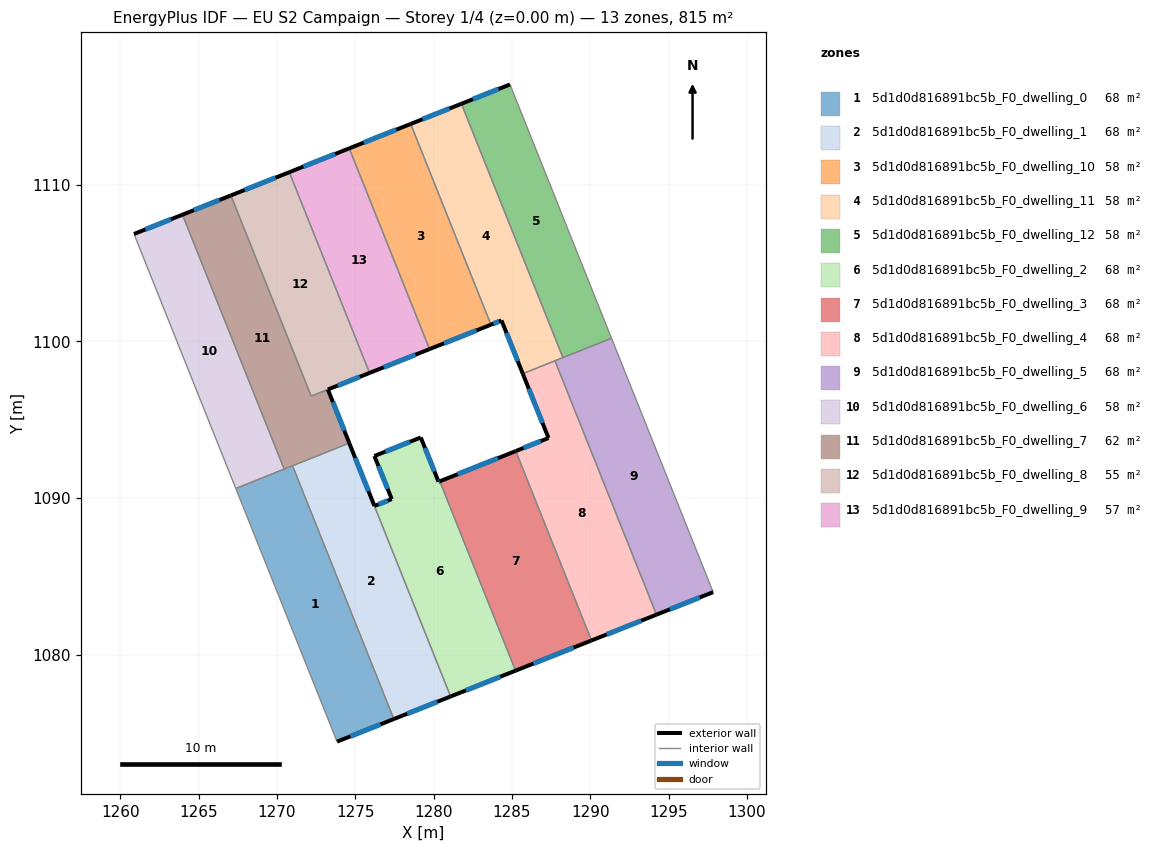
=== STOREY PLAN SPEC (per zone: floor XY polygon, exterior-wall plan segments, windows/doors) ===
zone 1: 5d1d0d816891bc5b_F0_dwelling_0  (67.9 m²)
  floor: (1270.99, 1092.07) (1277.46, 1075.90) (1273.83, 1074.46) (1267.37, 1090.62)
  exterior wall: (1273.83, 1074.46) – (1277.46, 1075.90)  [3.9 m]
    window: (1274.68, 1074.80) – (1276.61, 1075.56)  [3.3 m²]
  interior walls: 4
zone 2: 5d1d0d816891bc5b_F0_dwelling_1  (67.9 m²)
  floor: (1274.61, 1093.51) (1281.08, 1077.34) (1277.46, 1075.90) (1270.99, 1092.07)
  exterior wall: (1277.46, 1075.90) – (1281.08, 1077.34)  [3.9 m]
    window: (1278.31, 1076.24) – (1280.23, 1077.00)  [3.3 m²]
  interior walls: 3
zone 3: 5d1d0d816891bc5b_F0_dwelling_10  (58.2 m²)
  floor: (1278.53, 1113.88) (1283.66, 1101.07) (1279.74, 1099.51) (1274.61, 1112.33)
  exterior wall: (1279.74, 1099.51) – (1283.66, 1101.07)  [4.2 m]
    window: (1280.66, 1099.88) – (1282.73, 1100.71)  [3.6 m²]
  exterior wall: (1278.53, 1113.88) – (1274.61, 1112.33)  [4.2 m]
    window: (1277.61, 1113.52) – (1275.53, 1112.69)  [3.6 m²]
  interior walls: 2
zone 4: 5d1d0d816891bc5b_F0_dwelling_11  (58.2 m²)
  floor: (1281.77, 1115.17) (1288.25, 1098.97) (1285.69, 1097.95) (1284.33, 1101.34) (1283.66, 1101.07) (1278.53, 1113.88)
  exterior wall: (1281.77, 1115.17) – (1278.53, 1113.88)  [3.5 m]
    window: (1281.01, 1114.87) – (1279.29, 1114.19)  [2.9 m²]
  exterior wall: (1284.33, 1101.34) – (1285.69, 1097.95)  [3.7 m]
    window: (1284.65, 1100.54) – (1285.37, 1098.74)  [3.1 m²]
  exterior wall: (1283.66, 1101.07) – (1284.33, 1101.34)  [0.7 m]
    window: (1283.81, 1101.14) – (1284.17, 1101.28)  [0.6 m²]
  interior walls: 4
zone 5: 5d1d0d816891bc5b_F0_dwelling_12  (58.2 m²)
  floor: (1284.87, 1116.41) (1287.62, 1109.53) (1288.38, 1107.62) (1291.35, 1100.21) (1288.25, 1098.97) (1281.77, 1115.17)
  exterior wall: (1284.87, 1116.41) – (1281.77, 1115.17)  [3.3 m]
    window: (1284.14, 1116.12) – (1282.50, 1115.46)  [2.8 m²]
  interior walls: 5
zone 6: 5d1d0d816891bc5b_F0_dwelling_2  (67.9 m²)
  floor: (1280.39, 1091.08) (1285.23, 1078.99) (1281.08, 1077.34) (1274.61, 1093.51) (1276.22, 1089.50) (1277.32, 1089.94) (1276.22, 1092.69) (1279.18, 1093.87) (1280.31, 1091.04)
  exterior wall: (1277.32, 1089.94) – (1276.22, 1089.50)  [1.2 m]
    window: (1277.06, 1089.84) – (1276.48, 1089.60)  [1.0 m²]
  exterior wall: (1276.22, 1092.69) – (1277.32, 1089.94)  [3.0 m]
    window: (1276.48, 1092.05) – (1277.06, 1090.59)  [2.5 m²]
  exterior wall: (1279.18, 1093.87) – (1276.22, 1092.69)  [3.2 m]
    window: (1278.48, 1093.60) – (1276.91, 1092.97)  [2.7 m²]
  exterior wall: (1280.31, 1091.04) – (1279.18, 1093.87)  [3.0 m]
    window: (1280.05, 1091.71) – (1279.44, 1093.21)  [2.6 m²]
  exterior wall: (1280.39, 1091.08) – (1280.31, 1091.04)  [0.1 m]
    window: (1280.37, 1091.07) – (1280.33, 1091.05)  [0.1 m²]
  exterior wall: (1281.08, 1077.34) – (1285.23, 1078.99)  [4.5 m]
    window: (1282.05, 1077.73) – (1284.25, 1078.60)  [3.8 m²]
  exterior wall: (1276.22, 1089.50) – (1274.61, 1093.51)  [4.3 m]
    window: (1275.84, 1090.44) – (1274.99, 1092.57)  [3.6 m²]
  interior walls: 2
zone 7: 5d1d0d816891bc5b_F0_dwelling_3  (67.9 m²)
  floor: (1285.24, 1093.00) (1290.07, 1080.92) (1285.23, 1078.99) (1280.39, 1091.08)
  exterior wall: (1285.23, 1078.99) – (1290.07, 1080.92)  [5.2 m]
    window: (1286.36, 1079.44) – (1288.94, 1080.46)  [4.4 m²]
  exterior wall: (1285.24, 1093.00) – (1280.39, 1091.08)  [5.2 m]
    window: (1284.10, 1092.55) – (1281.53, 1091.53)  [4.4 m²]
  interior walls: 2
zone 8: 5d1d0d816891bc5b_F0_dwelling_4  (67.9 m²)
  floor: (1287.74, 1098.77) (1294.22, 1082.56) (1290.07, 1080.92) (1285.24, 1093.00) (1287.33, 1093.84) (1285.69, 1097.95)
  exterior wall: (1285.69, 1097.95) – (1287.33, 1093.84)  [4.4 m]
    window: (1286.07, 1096.98) – (1286.94, 1094.80)  [3.7 m²]
  exterior wall: (1290.07, 1080.92) – (1294.22, 1082.56)  [4.5 m]
    window: (1291.05, 1081.30) – (1293.25, 1082.18)  [3.8 m²]
  exterior wall: (1287.33, 1093.84) – (1285.24, 1093.00)  [2.3 m]
    window: (1286.84, 1093.64) – (1285.73, 1093.20)  [1.9 m²]
  interior walls: 3
zone 9: 5d1d0d816891bc5b_F0_dwelling_5  (67.9 m²)
  floor: (1291.35, 1100.21) (1297.84, 1084.00) (1294.22, 1082.56) (1287.74, 1098.77)
  exterior wall: (1294.22, 1082.56) – (1297.84, 1084.00)  [3.9 m]
    window: (1295.07, 1082.90) – (1296.99, 1083.66)  [3.3 m²]
  interior walls: 4
zone 10: 5d1d0d816891bc5b_F0_dwelling_6  (58.2 m²)
  floor: (1263.96, 1108.09) (1270.46, 1091.85) (1267.37, 1090.62) (1260.87, 1106.86)
  exterior wall: (1263.96, 1108.09) – (1260.87, 1106.86)  [3.3 m]
    window: (1263.24, 1107.80) – (1261.60, 1107.15)  [2.8 m²]
  interior walls: 3
zone 11: 5d1d0d816891bc5b_F0_dwelling_7  (62.4 m²)
  floor: (1267.06, 1109.32) (1272.18, 1096.51) (1273.25, 1096.94) (1274.61, 1093.52) (1270.46, 1091.85) (1263.96, 1108.09)
  exterior wall: (1267.06, 1109.32) – (1263.96, 1108.09)  [3.3 m]
    window: (1266.33, 1109.03) – (1264.69, 1108.38)  [2.8 m²]
  exterior wall: (1274.61, 1093.52) – (1273.25, 1096.94)  [3.7 m]
    window: (1274.29, 1094.32) – (1273.57, 1096.13)  [3.1 m²]
  interior walls: 5
zone 12: 5d1d0d816891bc5b_F0_dwelling_8  (55.4 m²)
  floor: (1270.78, 1110.80) (1275.91, 1097.99) (1272.18, 1096.51) (1267.06, 1109.32)
  exterior wall: (1270.78, 1110.80) – (1267.06, 1109.32)  [4.0 m]
    window: (1269.91, 1110.46) – (1267.93, 1109.67)  [3.4 m²]
  exterior wall: (1273.25, 1096.94) – (1275.91, 1097.99)  [2.9 m]
    window: (1273.87, 1097.18) – (1275.28, 1097.75)  [2.4 m²]
  interior walls: 3
zone 13: 5d1d0d816891bc5b_F0_dwelling_9  (56.8 m²)
  floor: (1274.61, 1112.33) (1279.74, 1099.51) (1275.91, 1097.99) (1270.78, 1110.80)
  exterior wall: (1275.91, 1097.99) – (1279.74, 1099.51)  [4.1 m]
    window: (1276.81, 1098.35) – (1278.84, 1099.16)  [3.5 m²]
  exterior wall: (1274.61, 1112.33) – (1270.78, 1110.80)  [4.1 m]
    window: (1273.71, 1111.97) – (1271.68, 1111.16)  [3.5 m²]
  interior walls: 2

=== DERIVED (storey summary) ===
Building: EU S2 Campaign
Storey: 1 of 4  (floor level z = 0.00 m)
Storey gross floor area: 814.9 m²
Zones on this storey: 13
  - 5d1d0d816891bc5b_F0_dwelling_0: floor 67.9 m²; exterior wall 3.9 m (11.7 m²); 1 window(s) 3.3 m²; WWR 28.1%
  - 5d1d0d816891bc5b_F0_dwelling_1: floor 67.9 m²; exterior wall 3.9 m (11.7 m²); 1 window(s) 3.3 m²; WWR 28.1%
  - 5d1d0d816891bc5b_F0_dwelling_10: floor 58.2 m²; exterior wall 8.4 m (25.3 m²); 2 window(s) 7.1 m²; WWR 28.1%
  - 5d1d0d816891bc5b_F0_dwelling_11: floor 58.2 m²; exterior wall 7.9 m (23.6 m²); 3 window(s) 6.6 m²; WWR 28.1%
  - 5d1d0d816891bc5b_F0_dwelling_12: floor 58.2 m²; exterior wall 3.3 m (10.0 m²); 1 window(s) 2.8 m²; WWR 28.1%
  - 5d1d0d816891bc5b_F0_dwelling_2: floor 67.9 m²; exterior wall 19.3 m (57.8 m²); 7 window(s) 16.3 m²; WWR 28.1%
  - 5d1d0d816891bc5b_F0_dwelling_3: floor 67.9 m²; exterior wall 10.4 m (31.3 m²); 2 window(s) 8.8 m²; WWR 28.1%
  - 5d1d0d816891bc5b_F0_dwelling_4: floor 67.9 m²; exterior wall 11.1 m (33.4 m²); 3 window(s) 9.4 m²; WWR 28.1%
  - 5d1d0d816891bc5b_F0_dwelling_5: floor 67.9 m²; exterior wall 3.9 m (11.7 m²); 1 window(s) 3.3 m²; WWR 28.1%
  - 5d1d0d816891bc5b_F0_dwelling_6: floor 58.2 m²; exterior wall 3.3 m (10.0 m²); 1 window(s) 2.8 m²; WWR 28.1%
  - 5d1d0d816891bc5b_F0_dwelling_7: floor 62.4 m²; exterior wall 7.0 m (21.0 m²); 2 window(s) 5.9 m²; WWR 28.1%
  - 5d1d0d816891bc5b_F0_dwelling_8: floor 55.4 m²; exterior wall 6.9 m (20.6 m²); 2 window(s) 5.8 m²; WWR 28.1%
  - 5d1d0d816891bc5b_F0_dwelling_9: floor 56.8 m²; exterior wall 8.2 m (24.7 m²); 2 window(s) 7.0 m²; WWR 28.1%
Zone adjacency (shared interzone walls):
  - 5d1d0d816891bc5b_F0_dwelling_0 ↔ 5d1d0d816891bc5b_F0_dwelling_1
  - 5d1d0d816891bc5b_F0_dwelling_0 ↔ 5d1d0d816891bc5b_F0_dwelling_6
  - 5d1d0d816891bc5b_F0_dwelling_0 ↔ 5d1d0d816891bc5b_F0_dwelling_7
  - 5d1d0d816891bc5b_F0_dwelling_1 ↔ 5d1d0d816891bc5b_F0_dwelling_2
  - 5d1d0d816891bc5b_F0_dwelling_1 ↔ 5d1d0d816891bc5b_F0_dwelling_7
  - 5d1d0d816891bc5b_F0_dwelling_10 ↔ 5d1d0d816891bc5b_F0_dwelling_11
  - 5d1d0d816891bc5b_F0_dwelling_10 ↔ 5d1d0d816891bc5b_F0_dwelling_9
  - 5d1d0d816891bc5b_F0_dwelling_11 ↔ 5d1d0d816891bc5b_F0_dwelling_12
  - 5d1d0d816891bc5b_F0_dwelling_11 ↔ 5d1d0d816891bc5b_F0_dwelling_4
  - 5d1d0d816891bc5b_F0_dwelling_11 ↔ 5d1d0d816891bc5b_F0_dwelling_5
  - 5d1d0d816891bc5b_F0_dwelling_12 ↔ 5d1d0d816891bc5b_F0_dwelling_5
  - 5d1d0d816891bc5b_F0_dwelling_2 ↔ 5d1d0d816891bc5b_F0_dwelling_3
  - 5d1d0d816891bc5b_F0_dwelling_3 ↔ 5d1d0d816891bc5b_F0_dwelling_4
  - 5d1d0d816891bc5b_F0_dwelling_4 ↔ 5d1d0d816891bc5b_F0_dwelling_5
  - 5d1d0d816891bc5b_F0_dwelling_6 ↔ 5d1d0d816891bc5b_F0_dwelling_7
  - 5d1d0d816891bc5b_F0_dwelling_7 ↔ 5d1d0d816891bc5b_F0_dwelling_8
  - 5d1d0d816891bc5b_F0_dwelling_8 ↔ 5d1d0d816891bc5b_F0_dwelling_9